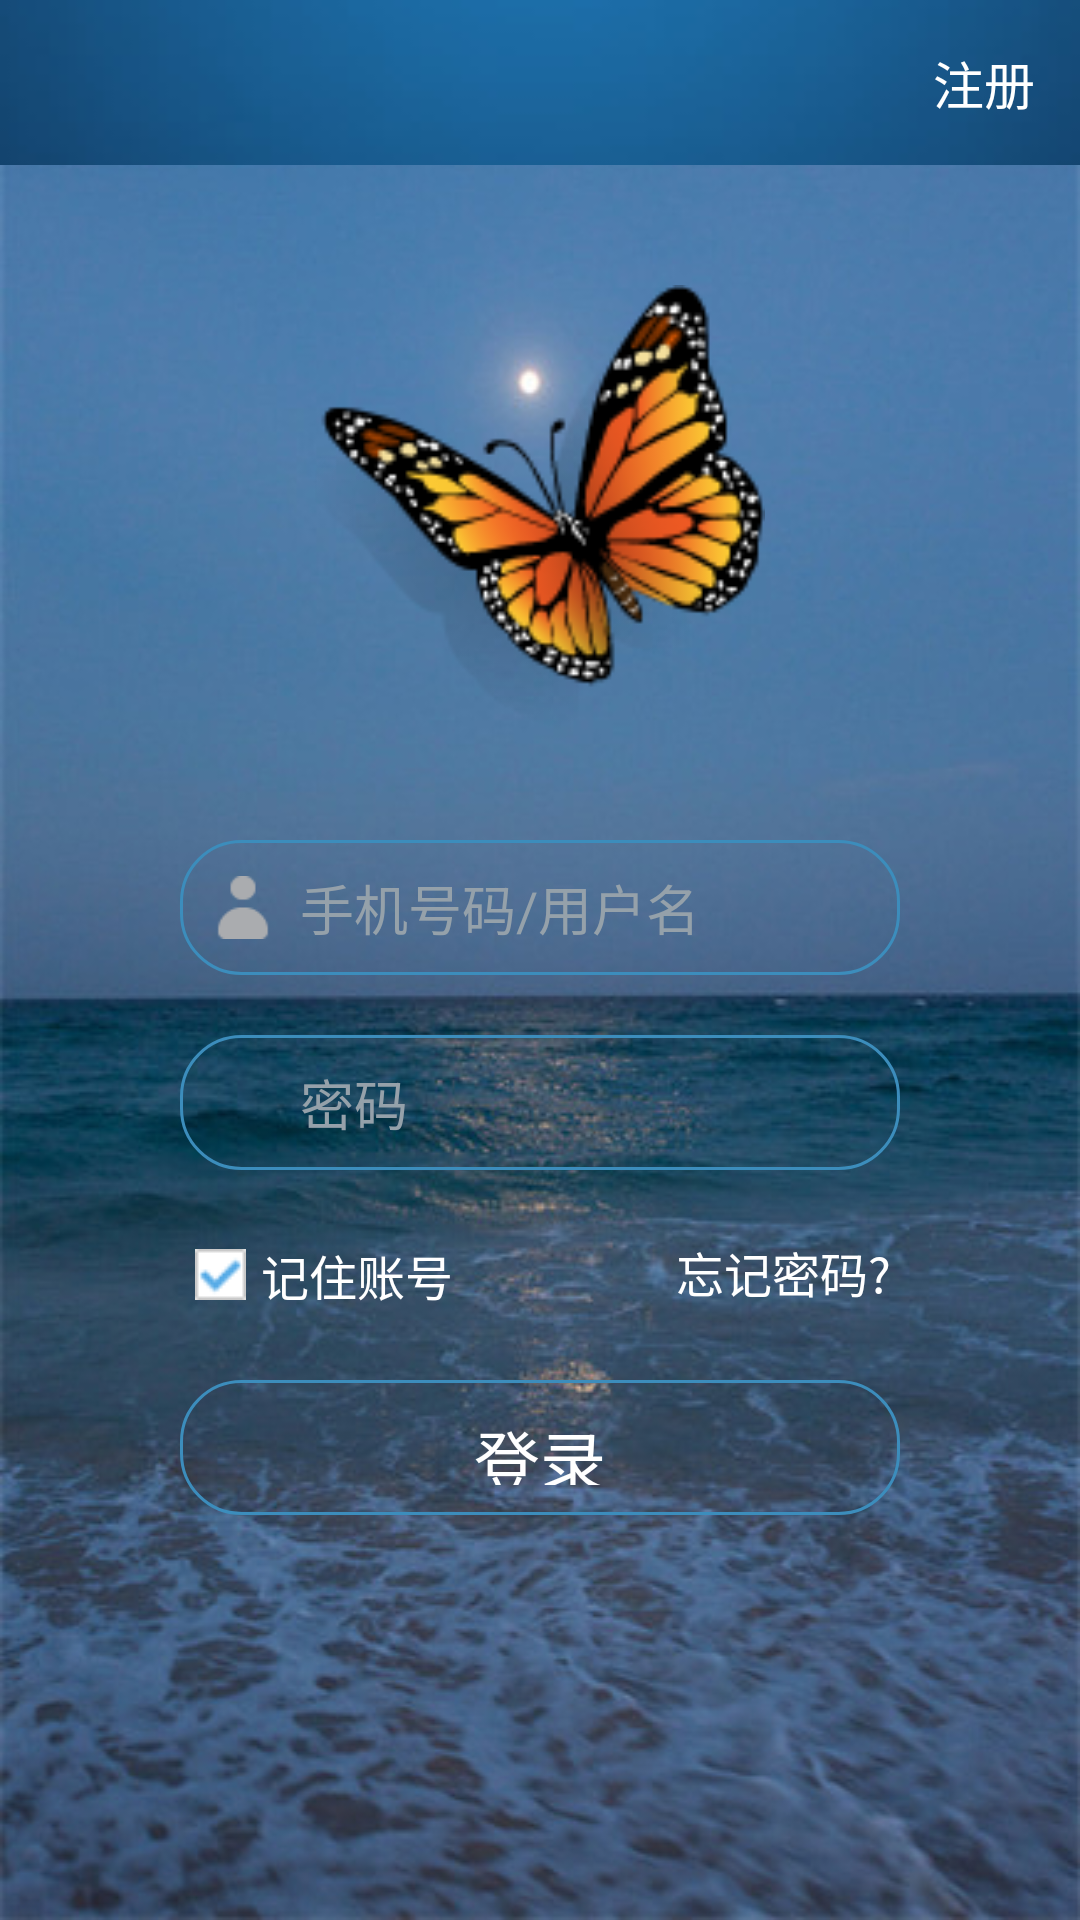

Write the Android layout XML for this screen, with the resource values it uses.
<!-- AndroidManifest.xml: application theme AppTheme.NoActionBar -->
<!-- res/layout/complex_activity_main.xml -->
<?xml version="1.0" encoding="utf-8"?>
<RelativeLayout xmlns:android="http://schemas.android.com/apk/res/android"
    android:layout_width="match_parent"
    android:layout_height="match_parent"
    android:background="@mipmap/sea" >

    
    
    
    <LinearLayout
        android:id="@+id/title_layout"
        android:layout_width="match_parent"
        android:layout_height="55dp"
        android:layout_alignParentTop="true"
        android:background="@mipmap/menu_1"
        android:gravity="right|center"
        android:orientation="vertical" >

        
        
        <TextView
            android:layout_width="wrap_content"
            android:layout_height="wrap_content"
            android:paddingRight="15dp"
            android:singleLine="true"
            android:text="注册"
            android:textColor="@android:color/white"
            android:textSize="17sp" />
    </LinearLayout>
    


	
	<RelativeLayout 
		android:id="@+id/login_layout"
		android:layout_width="fill_parent"
		android:layout_height="wrap_content"
		android:layout_marginLeft="50dp"
		android:layout_marginRight="50dp"
        android:layout_below="@+id/title_layout"
		android:gravity="center" >
		
		
		<ImageView
			android:id="@+id/user_icon"
			android:layout_width="150dp"
			android:layout_height="150dp"
			android:layout_alignParentTop="true"
			android:layout_centerHorizontal="true"
			android:layout_marginTop="40dp"
			android:layout_marginBottom="20dp"
			android:scaleType="fitXY"
			android:layout_centerVertical="true"
			android:padding="5dp"
			android:background="@mipmap/battery" />

		
		<FrameLayout 
			android:id="@+id/username_layout"
			android:layout_width="fill_parent"
			android:layout_height="wrap_content"
            android:layout_below="@+id/user_icon"
            android:layout_marginTop="5dp"
			android:gravity="center" > 

			
			<EditText
				android:id="@+id/login_input_username"
				android:layout_width="match_parent"
				android:layout_height="45dp"
				android:layout_marginRight="5dp"
				android:layout_margin="10dp"
				android:minHeight="40dp"
				android:paddingLeft="40dp"
				android:paddingRight="60dp" 
				android:hint="手机号码/用户名"
				android:textColorHint="#95A1AA"
				android:textCursorDrawable="@null"
				android:background="@drawable/edittext_selector"
				android:singleLine="true" />

			
			<ImageView 
				android:layout_width="22dp"
				android:layout_height="21dp"
				android:layout_gravity="left|center_vertical"
				android:layout_marginLeft="20dp"
				android:background="@mipmap/user"
				android:visibility="visible" /> 

			
			<Button 
				android:id="@+id/del_username_btn"
				android:layout_width="35dp"
				android:layout_height="35dp"
				android:layout_gravity="right|center_vertical"
				android:layout_marginRight="20dp"
                android:layout_marginTop="2dp"
				android:background="@mipmap/delete"
                android:visibility="invisible" />
		</FrameLayout>

		
		<FrameLayout 
			android:id="@+id/passwd_layout"
			android:layout_width="fill_parent"
			android:layout_height="wrap_content"
			android:layout_below="@id/username_layout"
			android:layout_marginTop="0dp"
			android:gravity="center" > 
			
			
			<EditText
				android:id="@+id/login_input_password"
				android:layout_width="match_parent"
				android:layout_height="45dp"
				android:layout_weight="1"
				android:layout_margin="10dp"
				android:minHeight="40dp"
				android:maxLength="20"
                android:paddingLeft="40dp"
                android:paddingRight="60dp"
				android:hint="密码"
				android:textColorHint="#95A1AA"
				android:textCursorDrawable="@null"
				android:background="@drawable/edittext_selector"
				android:inputType="textPassword"
				android:singleLine="true" />

			
			<ImageView 
				android:layout_width="22dp"
				android:layout_height="21dp"
				android:layout_gravity="left|center_vertical"
                android:layout_marginLeft="20dp"
				android:background="@mipmap/passwd" />

			
			<Button 
				android:id="@+id/passwd_eye_btn"
				android:layout_width="35dp"
				android:layout_height="35dp"
				android:layout_gravity="right|center_vertical"
				android:layout_marginRight="10dp"
                android:layout_marginTop="2dp"
				android:background="@mipmap/eye"
                android:visibility="invisible"  />

			
			<Button 
				android:id="@+id/del_passwd_btn"
				android:layout_width="35dp"
				android:layout_height="35dp"
				android:layout_gravity="right|center_vertical"
				android:layout_marginRight="45dp"
                android:layout_marginTop="2dp"
				android:background="@mipmap/delete"
                android:visibility="invisible" />
		</FrameLayout>

		
		<CheckBox
			android:id="@+id/remember_pwd"
			android:layout_width="wrap_content"
			android:layout_height="40dp"
			android:layout_alignLeft="@+id/passwd_layout"
			android:layout_below="@+id/passwd_layout"
			android:layout_marginLeft="15dp"
			android:layout_marginTop="5dp"
			android:gravity="left|center_vertical"
			android:text="记住账号"
			android:textColor="@android:color/white"
			android:textSize="16sp"

			android:drawablePadding="5dp"
			android:paddingLeft="0dp"
			android:drawableLeft="@mipmap/box_checked"
			android:button="@null" />

		
        <Button
            android:id="@+id/forgive_pwd"
            android:layout_width="wrap_content"
            android:layout_height="wrap_content"
            android:layout_alignRight="@+id/passwd_layout"
            android:layout_below="@+id/passwd_layout"
            android:layout_marginRight="5dp"
            android:background="#00000000"
            android:text="忘记密码?"
            android:textColor="@android:color/white"
            android:textSize="16sp" />

		
        <Button
            android:id="@+id/login_btn"
            android:layout_width="match_parent"
            android:layout_height="45dp"
            android:layout_below="@+id/passwd_layout"
            android:layout_marginLeft="10dp"
            android:layout_marginRight="10dp"
            android:layout_marginTop="60dp"

            android:text="登录"
            android:textAlignment="center"
            android:textColor="@android:color/white"
            android:textSize="22sp"
            android:background="@drawable/button_selector"
            android:gravity="center" />

    </RelativeLayout>
</RelativeLayout>
<!-- res/layout/menu.xml (included above) -->
<?xml version="1.0" encoding="utf-8"?>
<RelativeLayout xmlns:android="http://schemas.android.com/apk/res/android"
    android:layout_width="match_parent"
    android:layout_height="55dp"
    android:background="@mipmap/menu_1">

    
    
    <TextView
        android:layout_width="wrap_content"
        android:layout_height="wrap_content"
        android:layout_marginLeft="20dp"
        android:layout_marginRight="15dp"
        android:text="注册"
        android:textColor="#ffffff"
        android:textSize="17sp"
        android:layout_centerVertical="true"
        android:layout_alignParentRight="true"
        />
</RelativeLayout>
<!-- resources referenced by this layout -->
<resources>
  <!-- drawable button_selector (drawable) -->
  <?xml version="1.0" encoding="utf-8"?>
  <selector xmlns:android="http://schemas.android.com/apk/res/android">
      <item android:state_pressed="true">
          <shape>
              <stroke android:width="1dip" android:color="#1077B5" />
              <corners android:radius="20dp" />
              <padding android:left="10dp" android:top="10dp"
                  android:right="10dp" android:bottom="10dp" />
          </shape>
      </item>
  
      <item android:state_focused="true">
          <shape>
              <stroke android:width="1dip" android:color="#1B89CA" />
              <corners android:radius="20dp" />
              <padding android:left="10dp" android:top="10dp"
                  android:right="10dp" android:bottom="10dp" />
          </shape>
      </item>
  
      <item>
          <shape>
              <stroke android:width="1dip" android:color="#3c8dbc" />
              <corners android:radius="20dip" />
              <padding android:left="10dp" android:top="10dp"
                  android:right="10dp" android:bottom="10dp" />
          </shape>
      </item>
  
  </selector>
  <!-- drawable edittext_selector (drawable) -->
  <?xml version="1.0" encoding="utf-8"?>
  <selector xmlns:android="http://schemas.android.com/apk/res/android">
      <item
          android:state_window_focused="false" >
          
  
          <shape xmlns:android="http://schemas.android.com/apk/res/android"
              android:shape="rectangle">
              
              <solid android:color="@android:color/transparent" />
              <corners android:radius="20dip"/>
              <stroke
                  android:width="1dip"
                  android:color="#3c8dbc" />
          </shape>
      </item>
  
      <item android:state_focused="true" >
          
  
          <shape xmlns:android="http://schemas.android.com/apk/res/android"
              android:shape="rectangle">
              
              <solid android:color="@android:color/transparent" />
              <corners android:radius="20dip"/>
              <stroke
                  android:width="1dip"
                  android:color="#1B89CA"/>
          </shape>
      </item>
  
  </selector>
  <!-- mipmap battery: png bitmap (mipmap-hdpi, 14942 bytes) -->
  <!-- mipmap box_checked: png bitmap (mipmap-mdpi, 1461 bytes) -->
  <!-- mipmap delete: png bitmap (mipmap-mdpi, 1567 bytes) -->
  <!-- mipmap eye: png bitmap (mipmap-mdpi, 3242 bytes) -->
  <!-- mipmap menu_1: png bitmap (mipmap-hdpi, 3471 bytes) -->
  <!-- mipmap sea: jpg bitmap (mipmap-hdpi, 145942 bytes) -->
  <!-- mipmap user: png bitmap (mipmap-mdpi, 3141 bytes) -->
  <style name="AppTheme.NoActionBar">
          <item name="windowActionBar">false</item>
          <item name="windowNoTitle">true</item>
          
          
      </style>
</resources>
